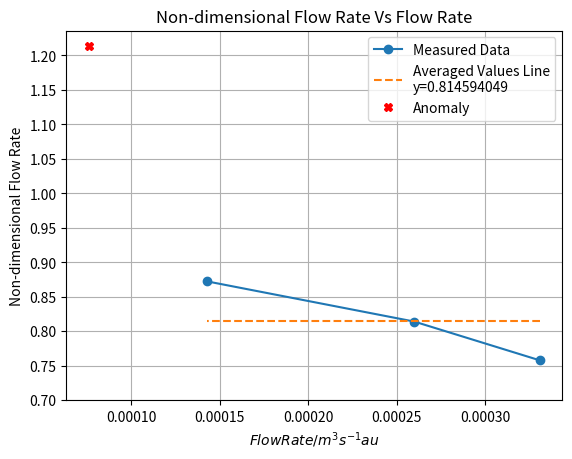

This figure's Python source:
import matplotlib.pyplot as plt
import numpy as np

x = [
3.31E-04,
2.60E-04,
1.43E-04
]

y = np.array([
0.75767946,
0.813926571,
0.872176116,
])

avy = np.average(y)

# plt.plot(np.polyfit(x,y,1))
plt.plot(x,y, marker = "o", label = "Measured Data")
plt.plot(x,[avy,avy,avy], "--", label = f"Averaged Values Line\ny={avy}")
plt.plot(7.61E-05,	1.213312381,"rX", label = "Anomaly")
plt.title("Non-dimensional Flow Rate Vs Flow Rate")
plt.xlabel("$Flow Rate/ m^3 s^{-1} \tau$")
plt.ylabel("Non-dimensional Flow Rate")
plt.grid()
yt = np.linspace(0.7,1.2,11)
plt.legend()

plt.yticks(yt)

plt.show()